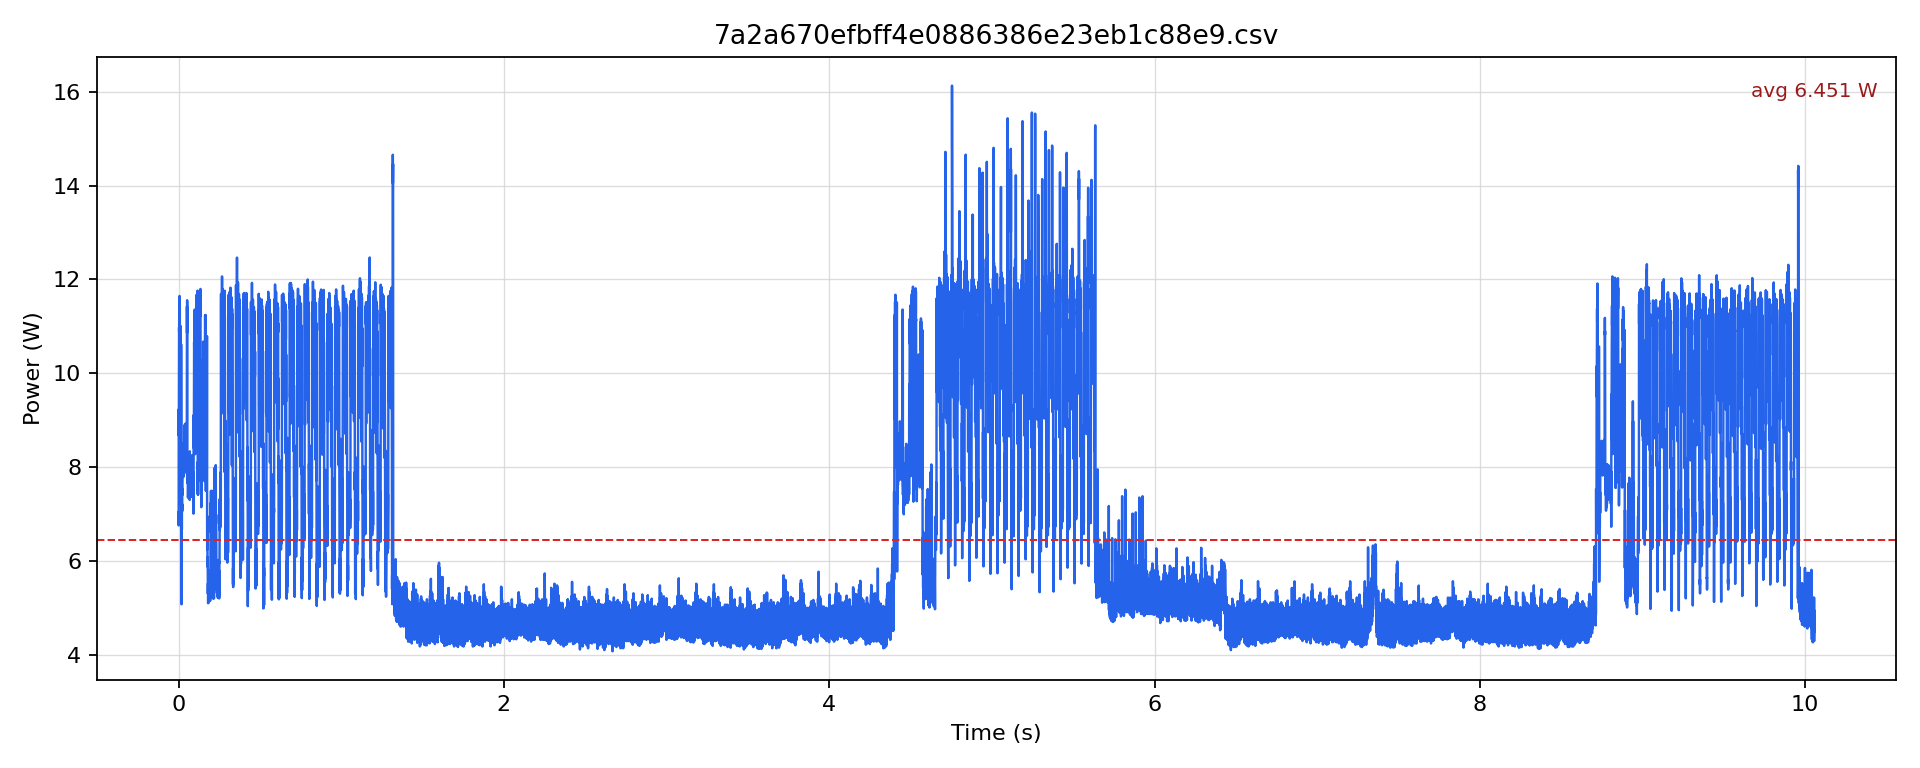

The file beside this chart, header and first rows:
timestamp [us], current [mA], voltage [mV], power [W]
0.0, 576.4, 12214, 7.04
500.0, 553.4, 12211, 6.757
1000, 757.4, 12189, 9.232
1500, 711.3, 12188, 8.67
2000, 825.4, 12179, 10.05
2500, 841, 12170, 10.24
3000, 902.8, 12159, 10.98
3500, 894.4, 12155, 10.87
4000, 944.6, 12152, 11.48
4500, 906.9, 12149, 11.02
5000, 928.9, 12145, 11.28
5500, 917.4, 12145, 11.14
6000, 959.2, 12142, 11.65
6500, 920.6, 12143, 11.18
7000, 947.7, 12142, 11.51
7500, 936.3, 12143, 11.37
8000, 855.7, 12145, 10.39
8500, 642.3, 12158, 7.809
9000, 695.6, 12168, 8.464
9500, 689.4, 12173, 8.392
10000, 877.7, 12166, 10.68
10500, 766.8, 12164, 9.327
11000, 836.9, 12156, 10.17
11500, 870.4, 12161, 10.58
12000, 746.9, 12163, 9.085
12500, 827.5, 12160, 10.06
13000, 904.9, 12161, 11
13500, 723.9, 12171, 8.81
14000, 624.5, 12179, 7.606
14500, 590, 12185, 7.189
15000, 745.9, 12173, 9.079
15500, 872.4, 12168, 10.62
16000, 826.4, 12176, 10.06
16500, 491.7, 12185, 5.991
17000, 470.7, 12202, 5.743
17500, 430.6, 12209, 5.257
18000, 415.8, 12208, 5.077
18500, 622.4, 12207, 7.598
19000, 599.4, 12206, 7.316
19500, 569.1, 12206, 6.946
20000, 547.1, 12206, 6.678
20500, 588.9, 12205, 7.188
21000, 582.7, 12205, 7.112
21500, 591, 12205, 7.214
22000, 578.5, 12204, 7.06
22500, 618.2, 12204, 7.545
23000, 606.7, 12204, 7.404
23500, 620.3, 12202, 7.569
24000, 635, 12199, 7.746
24500, 683.1, 12201, 8.334
25000, 688.3, 12196, 8.395
25500, 663.2, 12197, 8.089
26000, 641.2, 12193, 7.818
26500, 697.8, 12194, 8.508
27000, 684.1, 12196, 8.344
27500, 665.3, 12194, 8.113
28000, 642.3, 12191, 7.83
28500, 691.5, 12194, 8.431
29000, 678.9, 12192, 8.277
29500, 660.1, 12191, 8.047
... 20,053 more rows
